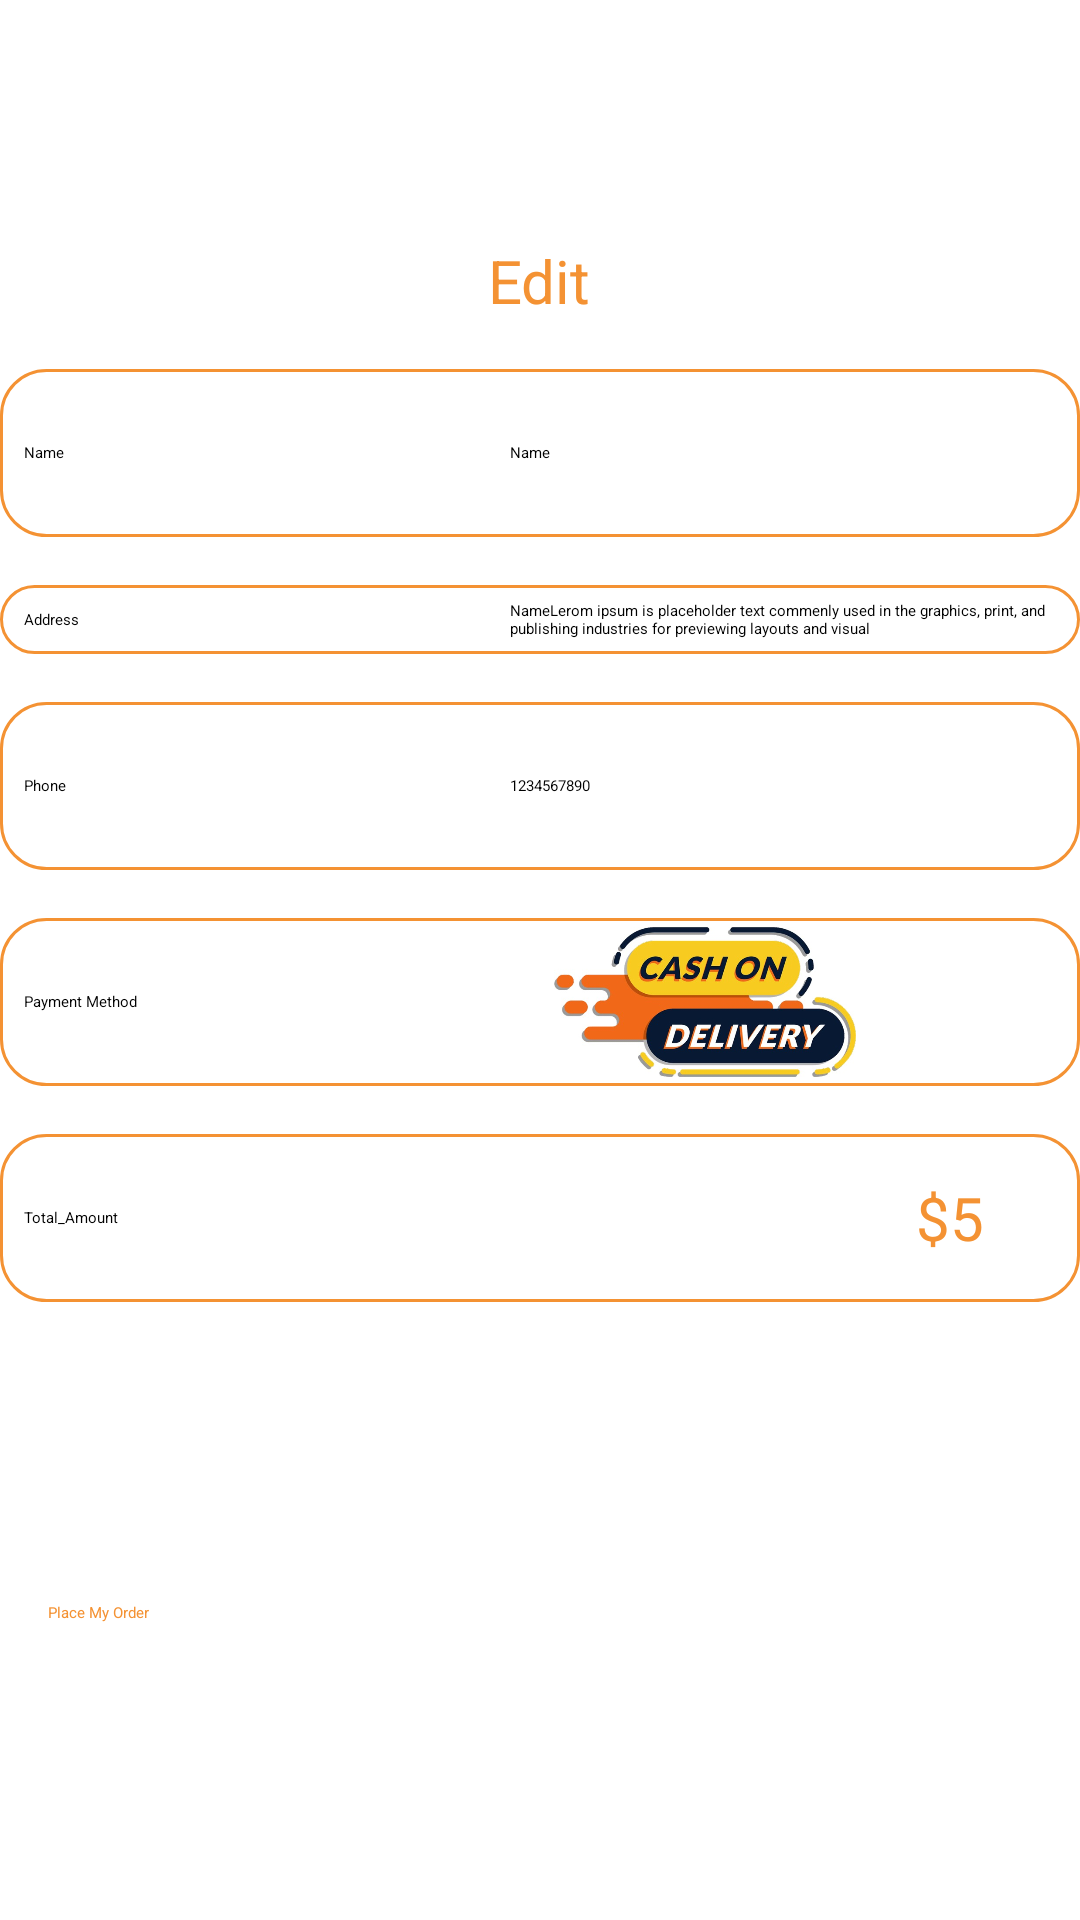

Android layout source for this screen:
<!-- AndroidManifest.xml: application theme Theme.PizzaStore -->
<!-- res/layout/activity_pay_out.xml -->
<?xml version="1.0" encoding="utf-8"?>
<LinearLayout xmlns:android="http://schemas.android.com/apk/res/android"
    xmlns:app="http://schemas.android.com/apk/res-auto"
    xmlns:tools="http://schemas.android.com/tools"
    android:layout_width="match_parent"
    android:orientation="vertical"
    android:layout_height="match_parent"
    android:background="@color/white"
    tools:context=".PayOutActivity">

<LinearLayout
    android:layout_width="match_parent"
    android:layout_height="wrap_content"
    android:orientation="vertical">

    <ImageButton
        android:id="@+id/btnimage"
        android:layout_width="32dp"
        android:layout_height="32dp"
        android:layout_marginStart="16dp"
        android:layout_marginTop="32dp"
        android:background="@android:color/transparent"
        android:scaleType="centerCrop"
        android:src="@drawable/arrow_left" />

    <TextView
        android:id="@+id/textView20"
        android:layout_width="wrap_content"
        android:layout_height="wrap_content"
        android:text="Edit"
        android:layout_gravity="center"
        android:textColor="@color/textcolor"
        android:textSize="20sp"
        android:layout_marginTop="16dp"
        app:layout_constraintEnd_toEndOf="parent"
        app:layout_constraintStart_toStartOf="parent"
        app:layout_constraintTop_toBottomOf="@+id/button5" />

    <LinearLayout
        android:layout_width="match_parent"
        android:layout_height="56dp"
        android:background="@drawable/profileedittextshape"
        android:gravity="center_vertical"
        android:orientation="horizontal"
        android:layout_marginTop="16dp"
        app:layout_constraintEnd_toEndOf="parent"
        app:layout_constraintStart_toStartOf="parent"
        app:layout_constraintTop_toBottomOf="@+id/textView20">

        <TextView
            android:layout_width="40dp"
            android:layout_height="wrap_content"
            android:layout_weight="1"
            android:paddingLeft="8dp"
            android:text="Name"
            android:textColor="@color/black" />

        <EditText
            android:layout_width="wrap_content"
            android:layout_height="wrap_content"
            android:layout_weight="1"
            android:background="@android:color/transparent"
            android:ems="10"
            android:inputType="text"
            android:text="Name"
            android:textColor="@color/black" />
    </LinearLayout>

    <LinearLayout
        android:layout_width="match_parent"
        android:layout_height="wrap_content"
        android:background="@drawable/profileedittextshape"
        android:gravity="center_vertical"
        android:orientation="horizontal"
        android:layout_marginTop="16dp"
        app:layout_constraintEnd_toEndOf="parent"
        app:layout_constraintStart_toStartOf="parent"
        app:layout_constraintTop_toBottomOf="@+id/textView20">

        <TextView
            android:layout_width="40dp"
            android:layout_height="wrap_content"
            android:layout_weight="1"
            android:paddingLeft="8dp"
            android:text="Address"
            android:textColor="@color/black" />

        <EditText
            android:layout_width="wrap_content"
            android:layout_height="wrap_content"
            android:layout_marginTop="5dp"
            android:layout_marginBottom="5dp"
            android:layout_weight="1"
            android:background="@android:color/transparent"
            android:ems="10"
            android:inputType="textMultiLine"
            android:text="NameLerom ipsum is placeholder text commenly used in the graphics, print, and publishing industries for previewing layouts and visual"
            android:textColor="@color/black" />
    </LinearLayout>

    <LinearLayout
        android:layout_width="match_parent"
        android:layout_height="56dp"
        android:background="@drawable/profileedittextshape"
        android:gravity="center_vertical"
        android:orientation="horizontal"
        android:layout_marginTop="16dp"
        app:layout_constraintEnd_toEndOf="parent"
        app:layout_constraintStart_toStartOf="parent"
        app:layout_constraintTop_toBottomOf="@+id/textView20">

        <TextView
            android:layout_width="40dp"
            android:layout_height="wrap_content"
            android:layout_weight="1"
            android:paddingLeft="8dp"
            android:text="Phone"
            android:textColor="@color/black" />

        <EditText
            android:layout_width="wrap_content"
            android:layout_height="wrap_content"
            android:layout_weight="1"
            android:background="@android:color/transparent"
            android:ems="10"
            android:inputType="phone"
            android:text="1234567890"
            android:textColor="@color/black" />
    </LinearLayout>

    <LinearLayout
        android:layout_width="match_parent"
        android:layout_height="56dp"
        android:background="@drawable/profileedittextshape"
        android:gravity="center_vertical"
        android:orientation="horizontal"
        android:layout_marginTop="16dp"
        app:layout_constraintEnd_toEndOf="parent"
        app:layout_constraintStart_toStartOf="parent"
        app:layout_constraintTop_toBottomOf="@+id/textView20">

        <TextView
            android:layout_width="40dp"
            android:layout_height="wrap_content"
            android:layout_weight="1"
            android:paddingLeft="8dp"
            android:text="Payment Method"
            android:textColor="@color/black" />

        <ImageView
            android:id="@+id/imageView5"
            android:layout_width="180dp"
            android:layout_height="50dp"
            android:layout_weight="1"
            android:src="@drawable/caseon" />
    </LinearLayout>

    <LinearLayout
        android:layout_width="match_parent"
        android:layout_height="56dp"
        android:background="@drawable/profileedittextshape"
        android:gravity="center_vertical"
        android:orientation="horizontal"
        android:layout_marginTop="16dp"
        app:layout_constraintEnd_toEndOf="parent"
        app:layout_constraintStart_toStartOf="parent"
        app:layout_constraintTop_toBottomOf="@+id/textView20">

        <TextView
            android:layout_width="40dp"
            android:layout_height="wrap_content"
            android:layout_weight="1"
            android:paddingLeft="8dp"
            android:text="Total_Amount"
            android:textColor="@color/black" />

        <EditText
            android:layout_width="wrap_content"
            android:layout_height="wrap_content"
            android:layout_weight="1"
            android:background="@android:color/transparent"
            android:ems="10"
            android:gravity="end"
            android:inputType="none"
            android:paddingEnd="32dp"
            android:text="$5"
            android:textColor="@color/textcolor"
            android:textSize="20sp" />
    </LinearLayout>

</LinearLayout>

    <androidx.appcompat.widget.AppCompatButton
        android:id="@+id/placeorder"
        android:layout_width="match_parent"
        android:layout_height="56dp"
        android:layout_gravity="bottom"
        android:layout_marginTop="100dp"
        android:layout_marginLeft="16dp"
        android:layout_marginRight="16dp"
        android:background="@drawable/edittextshape"
        android:text="Place My Order"
        android:textAllCaps="false"
        android:textColor="@color/textcolor" />
</LinearLayout>
<!-- resources referenced by this layout -->
<resources>
  <color name="black">#FF000000</color>
  <color name="textcolor">#F49233</color>
  <color name="white">#FFFFFFFF</color>
  <!-- drawable caseon: jpg bitmap (drawable, 55360 bytes) -->
  <!-- drawable profileedittextshape (drawable) -->
  <?xml version="1.0" encoding="utf-8"?>
  <shape xmlns:android="http://schemas.android.com/apk/res/android">
      <stroke android:width="1dp"
          android:color="@color/textcolor"/>
      <solid android:color="@color/white"/>
      <corners android:radius="15dp"/>
  
  
  
  </shape>
</resources>
